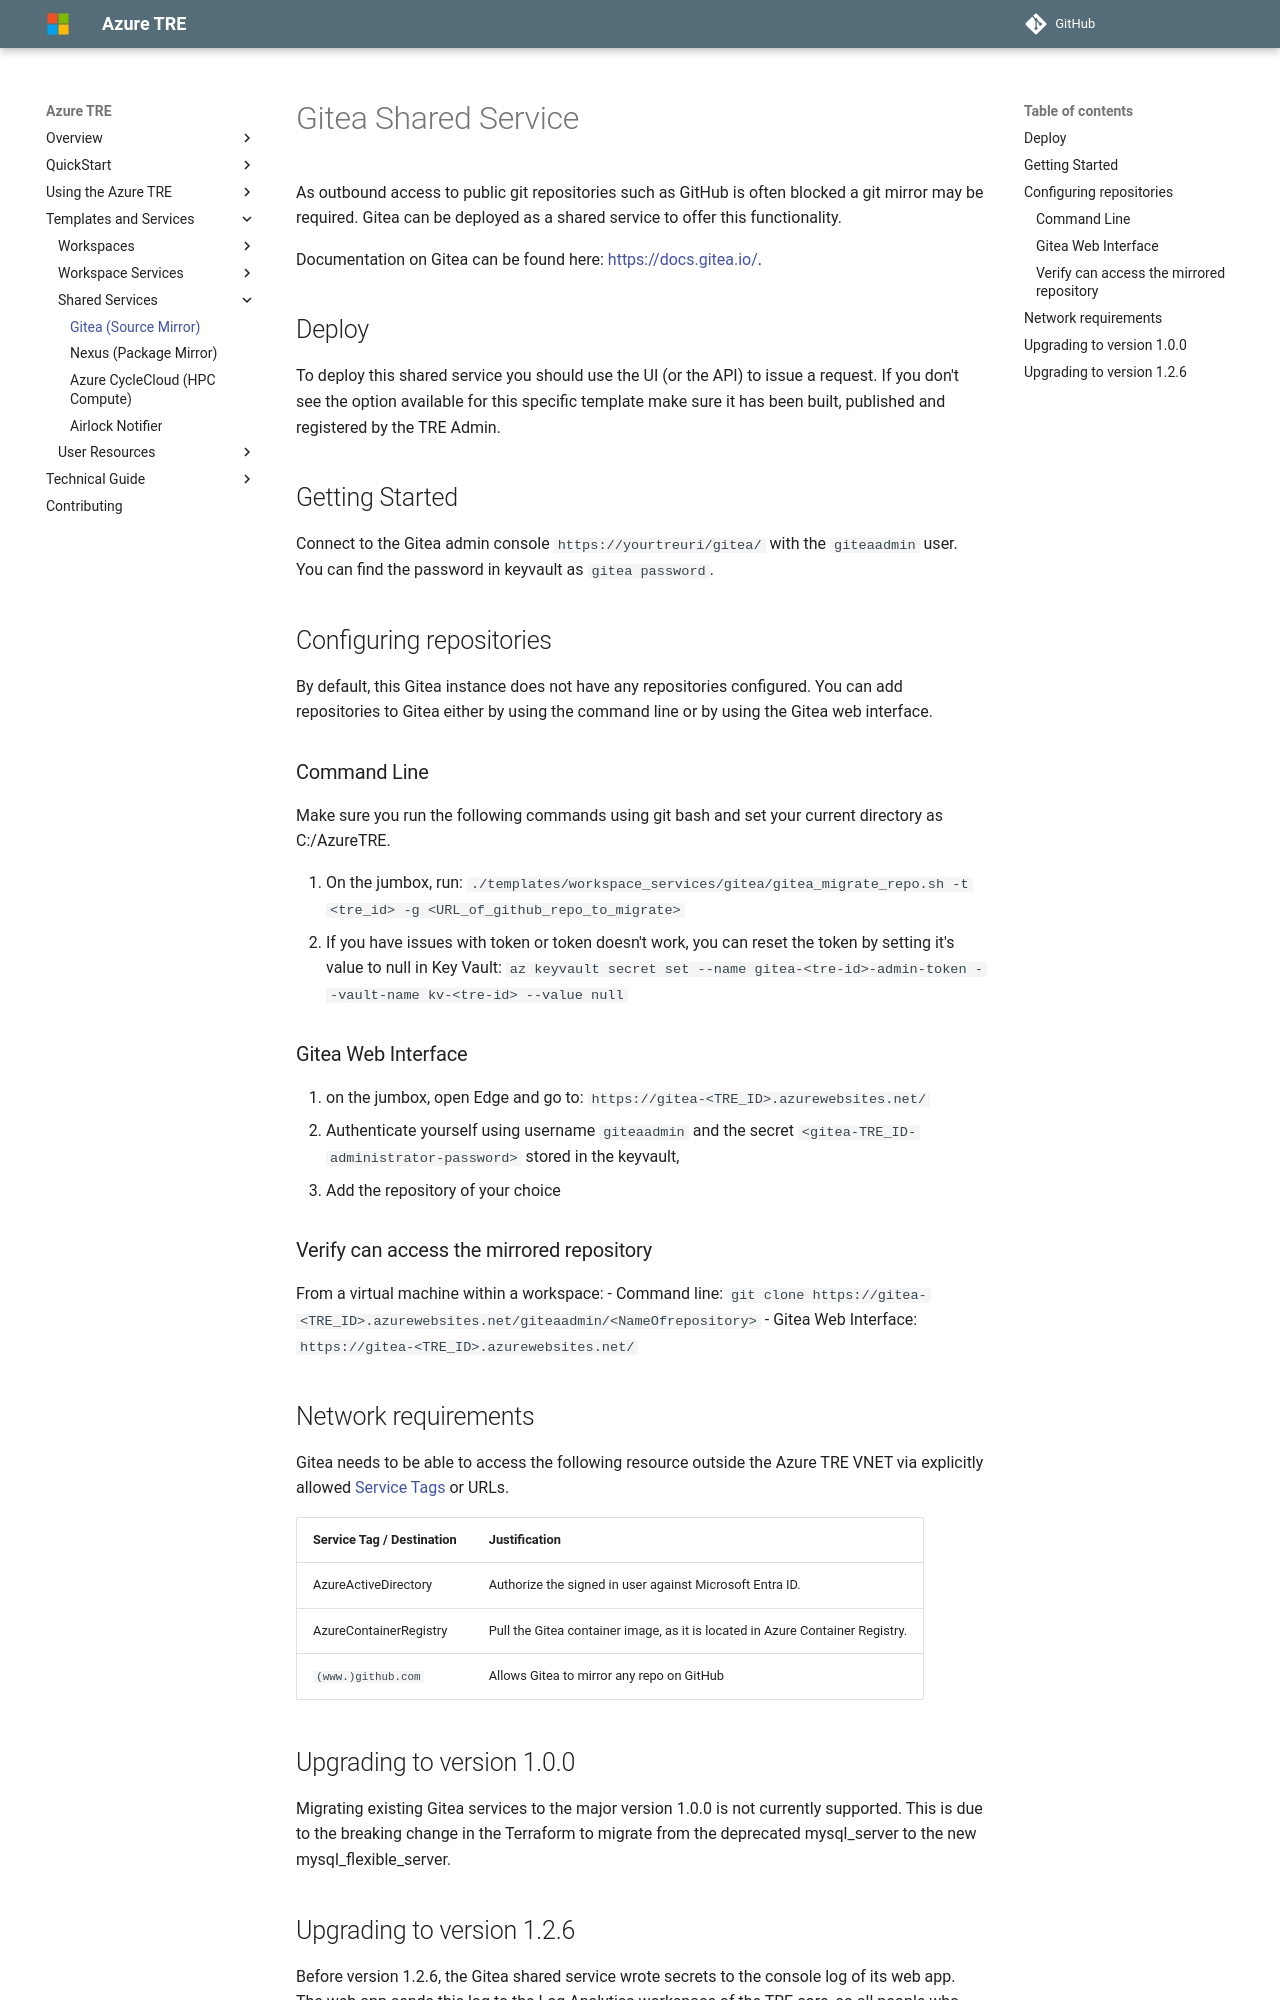

repository: microsoft/AzureTRE · page: unreleased/tre-templates/shared-services/gitea/index.html · generator: mkdocs

# Gitea Shared Service

As outbound access to public git repositories such as GitHub is often blocked a git mirror may be required. Gitea can be deployed as a shared service to offer this functionality.

Documentation on Gitea can be found here: [https://docs.gitea.io/](https://docs.gitea.io/).

## Deploy

To deploy this shared service you should use the UI (or the API) to issue a request. If you don't see the option available for this specific template make sure it has been built, published and registered by the TRE Admin.

## Getting Started

Connect to the Gitea admin console `https://yourtreuri/gitea/` with the `giteaadmin` user. You can find the password in keyvault as `gitea password`.

## Configuring repositories

By default, this Gitea instance does not have any repositories configured. You can add repositories to Gitea either by using the command line or by using the Gitea web interface.

### Command Line

Make sure you run the following commands using git bash and set your current directory as C:/AzureTRE.

1. On the jumbox, run:
```./templates/workspace_services/gitea/gitea_migrate_repo.sh -t <tre_id> -g <URL_of_github_repo_to_migrate>```
1. If you have issues with token or token doesn't work, you can reset the token by setting it's value to null in Key Vault:
```az keyvault secret set --name gitea-<tre-id>-admin-token --vault-name kv-<tre-id> --value null```
